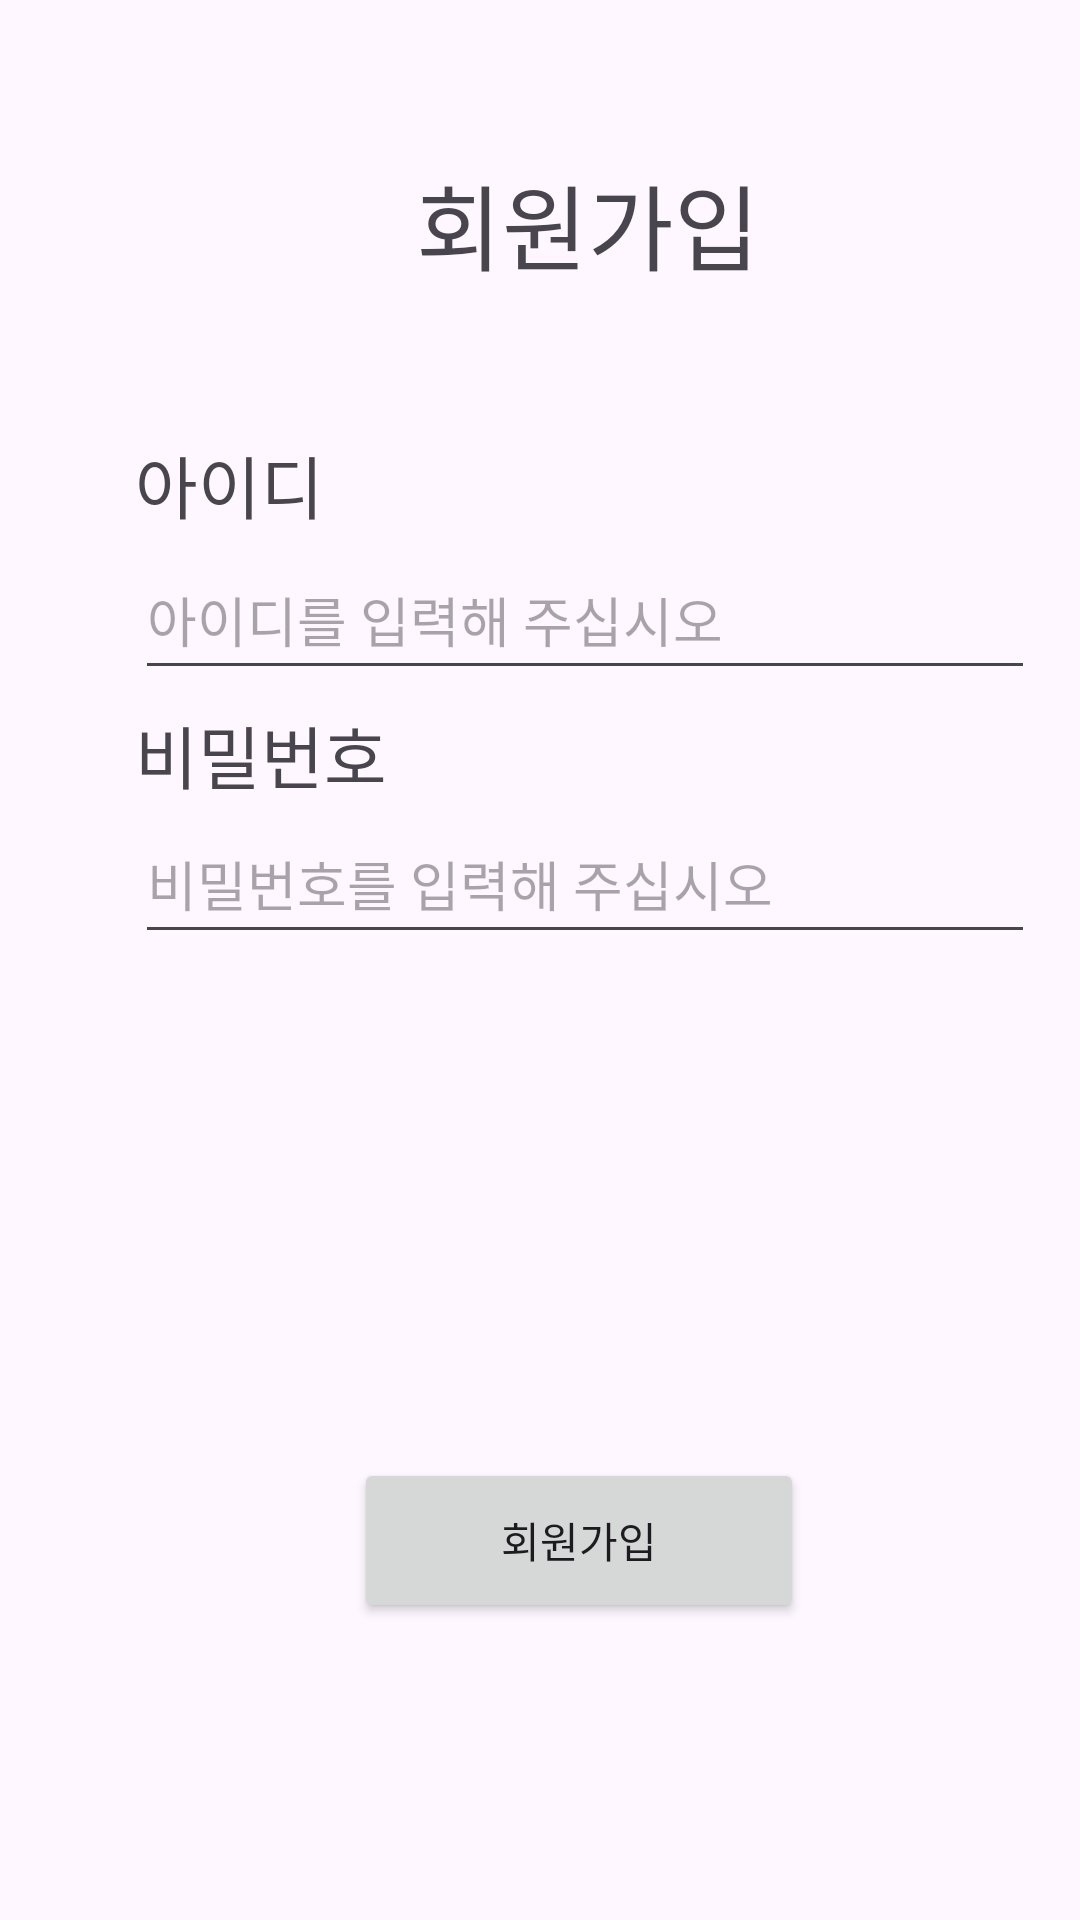

Layout XML and referenced resources for this Android screen:
<!-- AndroidManifest.xml: application theme Theme.MysqlandDB -->
<!-- res/layout/activity_signup.xml -->
<?xml version="1.0" encoding="utf-8"?>
<androidx.constraintlayout.widget.ConstraintLayout xmlns:android="http://schemas.android.com/apk/res/android"
    xmlns:app="http://schemas.android.com/apk/res-auto"
    xmlns:tools="http://schemas.android.com/tools"
    android:layout_width="match_parent"
    android:layout_height="match_parent">

    <RelativeLayout
        android:layout_width="match_parent"
        android:layout_height="match_parent">

        <TextView
            android:id="@+id/textView"
            android:layout_width="150dp"
            android:layout_height="47dp"
            android:layout_alignParentStart="true"
            android:layout_alignParentTop="true"
            android:layout_marginStart="121dp"
            android:layout_marginTop="51dp"
            android:gravity="center"
            android:text="회원가입"
            android:textSize="15pt" />

        <TextView
            android:id="@+id/textview2"
            android:layout_width="120dp"
            android:layout_height="wrap_content"
            android:layout_alignParentStart="true"
            android:layout_alignParentTop="true"
            android:layout_marginStart="45dp"
            android:layout_marginTop="145dp"
            android:gravity="left"
            android:text="아이디"
            android:textSize="11pt" />

        <EditText
            android:id="@+id/signup_idInput"
            android:layout_width="300dp"
            android:layout_height="50dp"
            android:layout_alignParentStart="true"
            android:layout_alignParentTop="true"
            android:layout_marginStart="45dp"
            android:layout_marginTop="180dp"
            android:autofillHints="아이디"
            android:hint="아이디를 입력해 주십시오" />

        <TextView
            android:id="@+id/textview3"
            android:layout_width="120dp"
            android:layout_height="wrap_content"
            android:layout_alignParentStart="true"
            android:layout_alignParentTop="true"
            android:layout_marginStart="45dp"
            android:layout_marginTop="235dp"
            android:gravity="left"
            android:text="비밀번호"
            android:textSize="11pt" />

        <EditText
            android:id="@+id/signup_pwInput"
            android:layout_width="300dp"
            android:layout_height="50dp"
            android:layout_alignParentStart="true"
            android:layout_alignParentTop="true"
            android:layout_marginStart="45dp"
            android:layout_marginTop="268dp"
            android:autofillHints="비밀번호"
            android:hint="비밀번호를 입력해 주십시오" />

        <Button
            android:id="@+id/signupButton"
            android:layout_width="150dp"
            android:layout_height="55dp"
            android:layout_alignParentStart="true"
            android:layout_alignParentTop="true"
            android:layout_marginStart="118dp"
            android:layout_marginTop="486dp"
            android:text="회원가입"
            android:textAllCaps="false" />

    </RelativeLayout>

</androidx.constraintlayout.widget.ConstraintLayout>
<!-- resources referenced by this layout -->
<resources>
  <style name="Theme.MysqlandDB" parent="Base.Theme.MysqlandDB" />
  <style name="Base.Theme.MysqlandDB" parent="Theme.Material3.DayNight.NoActionBar">
          
          
      </style>
</resources>
